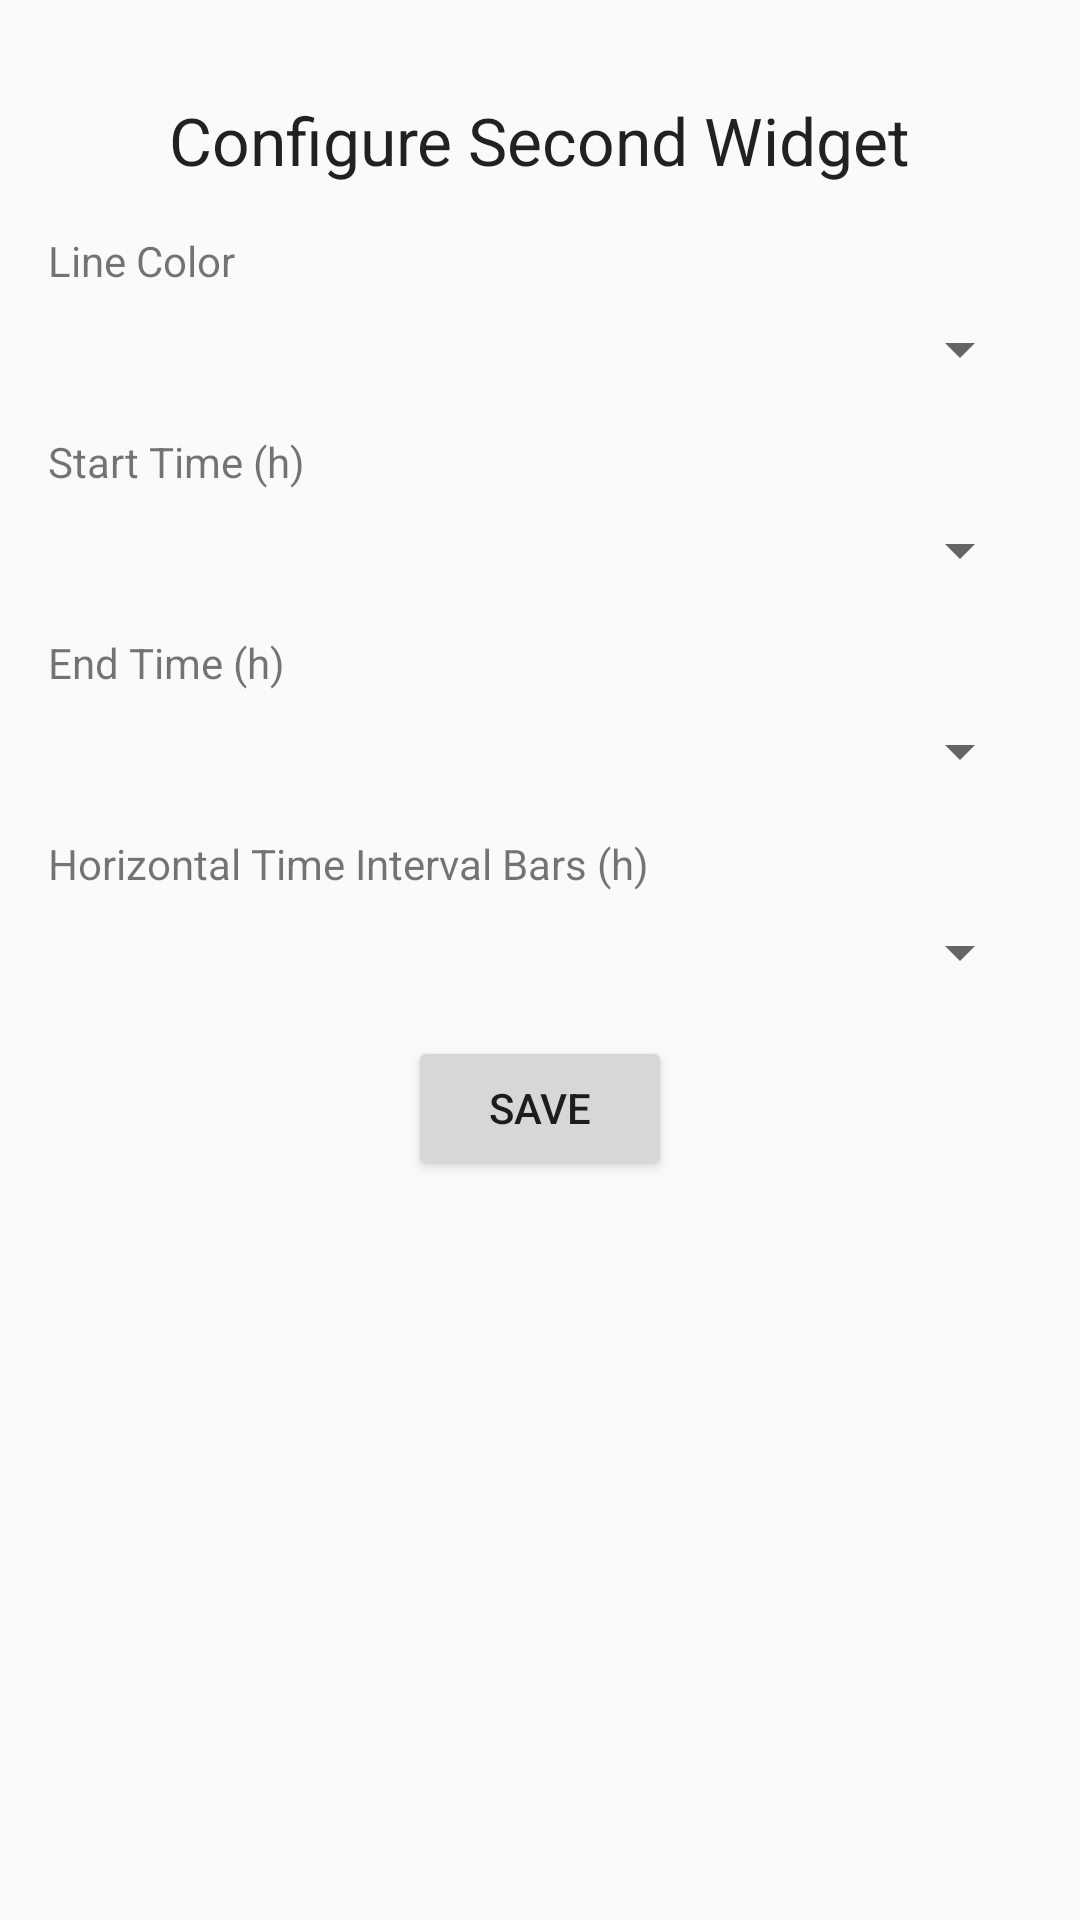

The Android layout XML behind this screen, and the referenced resources:
<!-- AndroidManifest.xml: application theme Theme.HorizontalClockWidget -->
<!-- res/layout/widget_configure_second.xml -->
<LinearLayout xmlns:android="http://schemas.android.com/apk/res/android"
    android:layout_width="match_parent"
    android:layout_height="match_parent"
    android:orientation="vertical"
    android:padding="16dp">

    <TextView
        android:id="@+id/title"
        android:layout_width="wrap_content"
        android:layout_height="wrap_content"
        android:layout_gravity="center_horizontal"
        android:layout_marginTop="16dp"
        android:text="Configure Second Widget"
        android:textAppearance="@style/TextAppearance.AppCompat.Large" />

    <TextView
        android:layout_width="wrap_content"
        android:layout_height="wrap_content"
        android:layout_marginTop="16dp"
        android:text="Line Color" />

    <Spinner
        android:id="@+id/line_color_spinner"
        android:layout_width="match_parent"
        android:layout_height="wrap_content"
        android:layout_marginTop="8dp" />

    <TextView
        android:layout_width="wrap_content"
        android:layout_height="wrap_content"
        android:layout_marginTop="16dp"
        android:text="Start Time (h)" />

    <Spinner
        android:id="@+id/start_time_spinner"
        android:layout_width="match_parent"
        android:layout_height="wrap_content"
        android:layout_marginTop="8dp" />

    <TextView
        android:layout_width="wrap_content"
        android:layout_height="wrap_content"
        android:layout_marginTop="16dp"
        android:text="End Time (h)" />

    <Spinner
        android:id="@+id/end_time_spinner"
        android:layout_width="match_parent"
        android:layout_height="wrap_content"
        android:layout_marginTop="8dp" />

    <TextView
        android:layout_width="wrap_content"
        android:layout_height="wrap_content"
        android:layout_marginTop="16dp"
        android:text="Horizontal Time Interval Bars (h)" />

    <Spinner
        android:id="@+id/interval_spinner"
        android:layout_width="match_parent"
        android:layout_height="wrap_content"
        android:layout_marginTop="8dp" />

    <Button
        android:id="@+id/save_button"
        android:layout_width="wrap_content"
        android:layout_height="wrap_content"
        android:layout_gravity="center_horizontal"
        android:layout_marginTop="16dp"
        android:text="Save" />

</LinearLayout>
<!-- resources referenced by this layout -->
<resources>
  <style name="Theme.HorizontalClockWidget" parent="Theme.AppCompat.Light.NoActionBar">
          
          <item name="colorPrimary">@color/colorPrimary</item>
          <item name="colorPrimaryDark">@color/colorPrimaryDark</item>
          <item name="colorAccent">@color/colorAccent</item>
      </style>
  <color name="colorPrimary">#6200EE</color>
  <color name="colorPrimaryDark">#3700B3</color>
  <color name="colorAccent">#03DAC5</color>
</resources>
